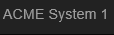
Task: Certification exam (Collect Work Items)
Workflow: ACME_Navigate_To_WorkItems

Step 1: Attach Browser ACME in window 'ACME System 1 - Dashboard'

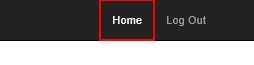
Step 2: click on the link 'Home'

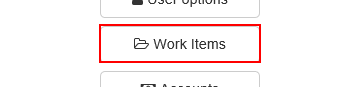
Step 3: click on the button 'Work Items'
